Photos from the image-classification dataset "data" in the GitHub repository bhavesh0706/TB-Screen-AI. Its 2 classes are: normal, tuberculosis.

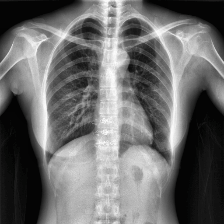
Label: normal

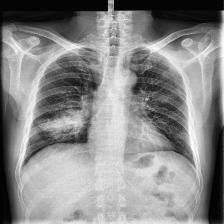
Label: tuberculosis

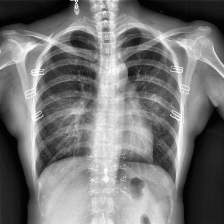
Label: normal

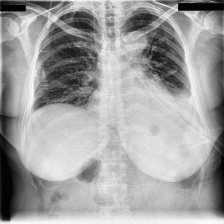
Label: tuberculosis

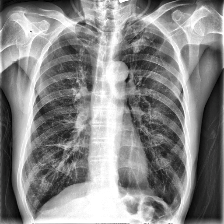
Label: tuberculosis

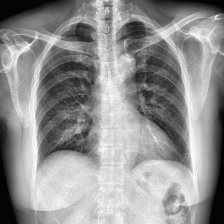
Label: normal
